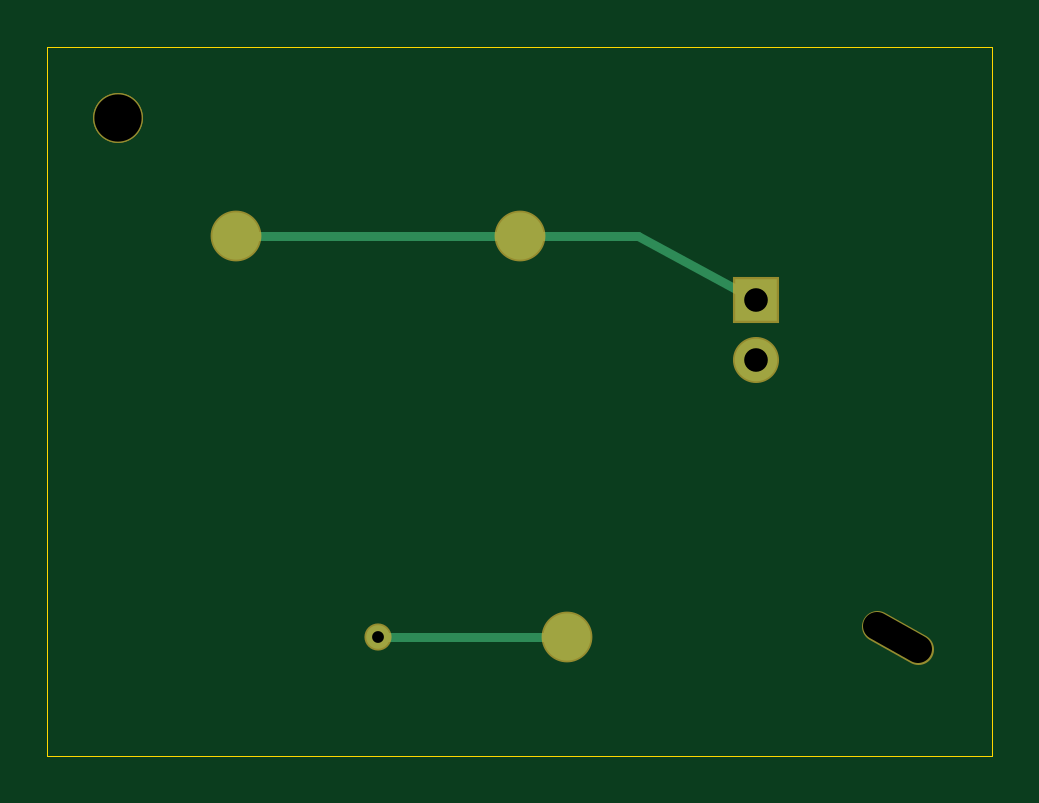
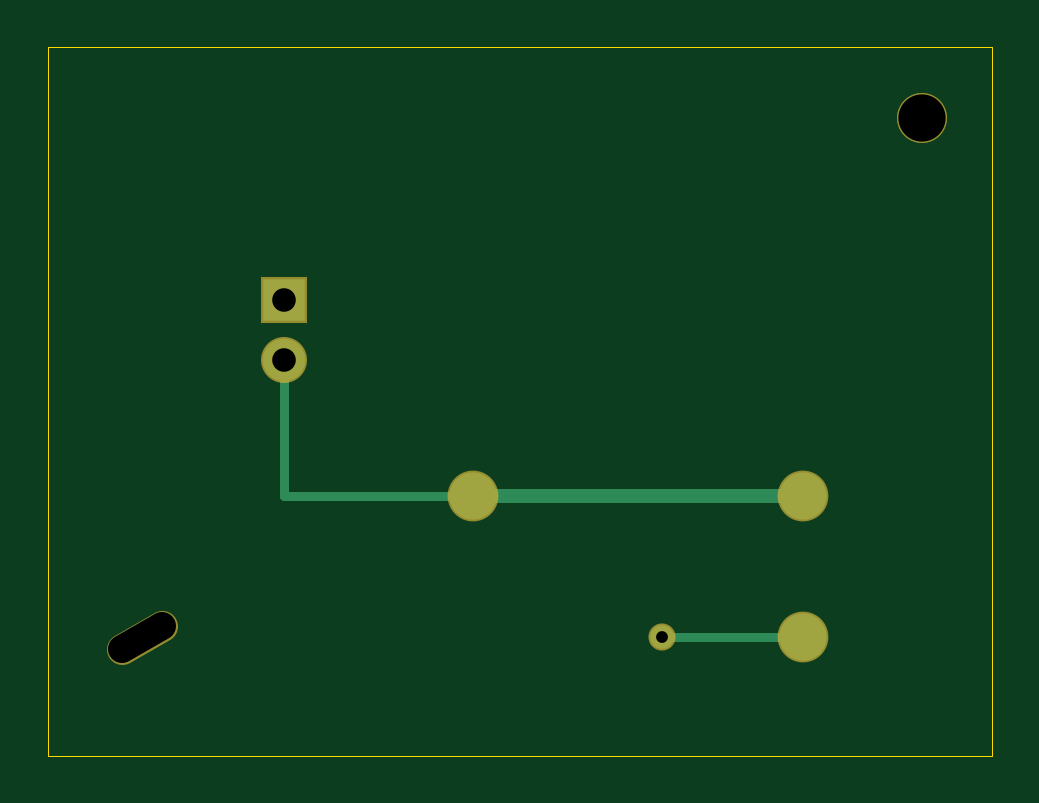
Circuit board: 11 layer files. Board 40.0 x 30.0 mm.
- bottom_copper: board-B_Cu.gbr (691 bytes)
- bottom_mask: board-B_Mask.gbr (645 bytes)
- paste: board-B_Paste.gbr (328 bytes)
- bottom_silk: board-B_Silkscreen.gbr (1928 bytes)
- outline: board-Edge_Cuts.gbr (333 bytes)
- top_copper: board-F_Cu.gbr (674 bytes)
- top_mask: board-F_Mask.gbr (646 bytes)
- paste: board-F_Paste.gbr (329 bytes)
- top_silk: board-F_Silkscreen.gbr (1355 bytes)
- drill: board-NPTH.drl (184 bytes)
- drill: board-PTH.drl (176 bytes)

=== bottom_copper: board-B_Cu.gbr ===
G04 COPPERBENCH 1.0.0 - inspect before ordering*
%FSLAX46Y46*%
%MOMM*%
%TF.GenerationSoftware,GreenShoeGarage,COPPERBENCH,1.0.0*%
%TF.FileFunction,Copper,L2,Bot*%
%TF.FilePolarity,Positive*%
%ADD10C,0.100000*%
%ADD11C,0.600000*%
%ADD12C,0.400000*%
%ADD13C,2.000000*%
%ADD14R,1.800000X1.800000*%
%ADD15C,1.800000*%
%ADD16C,1.000000*%
%LPD*%
G01*
D10*
D11*
X8000000Y11000000D02*
X22000000Y11000000D01*
D12*
X8000000Y5000000D02*
X14000000Y5000000D01*
D12*
X22000000Y11000000D02*
X30000000Y11000000D01*
X30000000Y16730000D01*
D13*
X8000000Y11000000D03*
D13*
X22000000Y11000000D03*
D13*
X8000000Y5000000D03*
D14*
X30000000Y19270000D03*
D15*
X30000000Y16730000D03*
D16*
X14000000Y5000000D03*
M02*

=== bottom_mask: board-B_Mask.gbr ===
G04 COPPERBENCH 1.0.0 - inspect before ordering*
%FSLAX46Y46*%
%MOMM*%
%TF.GenerationSoftware,GreenShoeGarage,COPPERBENCH,1.0.0*%
%TF.FileFunction,Soldermask,Bot*%
%TF.FilePolarity,Negative*%
%ADD10C,0.100000*%
%ADD11C,2.150000*%
%ADD12R,1.950000X1.950000*%
%ADD13C,1.950000*%
%ADD14C,1.150000*%
%ADD15C,2.100000*%
%ADD16C,1.300000*%
%LPD*%
G01*
D10*
D11*
X8000000Y11000000D03*
D11*
X22000000Y11000000D03*
D11*
X8000000Y5000000D03*
D12*
X30000000Y19270000D03*
D13*
X30000000Y16730000D03*
D14*
X14000000Y5000000D03*
D15*
X3000000Y27000000D02*
X3000000Y27000000D01*
D15*
X3000000Y27000000D03*
D16*
X35133975Y5500000D02*
X36866025Y4500000D01*
M02*

=== paste: board-B_Paste.gbr ===
G04 COPPERBENCH 1.0.0 - inspect before ordering*
%FSLAX46Y46*%
%MOMM*%
%TF.GenerationSoftware,GreenShoeGarage,COPPERBENCH,1.0.0*%
%TF.FileFunction,Paste,Bot*%
%TF.FilePolarity,Positive*%
%ADD10C,0.100000*%
%ADD11C,2.000000*%
%LPD*%
G01*
D10*
D11*
X8000000Y11000000D03*
D11*
X22000000Y11000000D03*
D11*
X8000000Y5000000D03*
M02*

=== bottom_silk: board-B_Silkscreen.gbr ===
G04 COPPERBENCH 1.0.0 - inspect before ordering*
%FSLAX46Y46*%
%MOMM*%
%TF.GenerationSoftware,GreenShoeGarage,COPPERBENCH,1.0.0*%
%TF.FileFunction,Legend,Bot*%
%TF.FilePolarity,Positive*%
%ADD10C,0.100000*%
%ADD11C,0.180000*%
%ADD12C,2.250000*%
%ADD13R,2.050000X2.050000*%
%ADD14C,2.050000*%
%ADD15C,1.250000*%
%ADD16C,2.100000*%
%ADD17C,1.300000*%
%LPD*%
G01*
D10*
D11*
X19000000Y24900000D02*
X19000000Y26000000D01*
X18450000Y26000000D01*
X18266700Y25816700D01*
X18266700Y25633300D01*
X18450000Y25450000D01*
X19000000Y25450000D01*
D11*
X18450000Y25450000D02*
X18266700Y25266700D01*
X18266700Y25083300D01*
X18450000Y24900000D01*
X19000000Y24900000D01*
D11*
X17771700Y26000000D02*
X17405000Y26000000D01*
X17221700Y25816700D01*
X17221700Y25083300D01*
X17405000Y24900000D01*
X17771700Y24900000D01*
X17955000Y25083300D01*
X17955000Y25816700D01*
X17771700Y26000000D01*
D11*
X16910000Y26000000D02*
X16176700Y26000000D01*
D11*
X16543300Y26000000D02*
X16543300Y24900000D01*
D11*
X15865000Y26000000D02*
X15131700Y26000000D01*
D11*
X15498300Y26000000D02*
X15498300Y24900000D01*
D11*
X14636700Y26000000D02*
X14270000Y26000000D01*
X14086700Y25816700D01*
X14086700Y25083300D01*
X14270000Y24900000D01*
X14636700Y24900000D01*
X14820000Y25083300D01*
X14820000Y25816700D01*
X14636700Y26000000D01*
D11*
X13775000Y24900000D02*
X13775000Y26000000D01*
X13408300Y25450000D01*
X13041700Y26000000D01*
X13041700Y24900000D01*
%LPC*%
D12*
X8000000Y11000000D03*
D12*
X22000000Y11000000D03*
D12*
X8000000Y5000000D03*
D13*
X30000000Y19270000D03*
D14*
X30000000Y16730000D03*
D15*
X14000000Y5000000D03*
D16*
X3000000Y27000000D02*
X3000000Y27000000D01*
D16*
X3000000Y27000000D03*
D17*
X35133975Y5500000D02*
X36866025Y4500000D01*
G36*
X-100000000Y130000000D02*
X140000000Y130000000D01*
X140000000Y-100000000D01*
X-100000000Y-100000000D01*
X-100000000Y130000000D01*
X0Y30000000D02*
X40000000Y30000000D01*
X40000000Y0D01*
X0Y0D01*
X0Y30000000D01*
G37*
%LPD*%
M02*

=== outline: board-Edge_Cuts.gbr ===
G04 COPPERBENCH 1.0.0 - inspect before ordering*
%FSLAX46Y46*%
%MOMM*%
%TF.GenerationSoftware,GreenShoeGarage,COPPERBENCH,1.0.0*%
%TF.FileFunction,Profile,NP*%
%TF.FilePolarity,Positive*%
%ADD10C,0.100000*%
%ADD11C,0.050000*%
%LPD*%
G01*
D10*
D11*
X0Y30000000D02*
X40000000Y30000000D01*
X40000000Y0D01*
X0Y0D01*
X0Y30000000D01*
M02*

=== top_copper: board-F_Cu.gbr ===
G04 COPPERBENCH 1.0.0 - inspect before ordering*
%FSLAX46Y46*%
%MOMM*%
%TF.GenerationSoftware,GreenShoeGarage,COPPERBENCH,1.0.0*%
%TF.FileFunction,Copper,L1,Top*%
%TF.FilePolarity,Positive*%
%ADD10C,0.100000*%
%ADD11C,0.400000*%
%ADD12C,2.000000*%
%ADD13R,1.800000X1.800000*%
%ADD14C,1.800000*%
%ADD15C,1.000000*%
%LPD*%
G01*
D10*
D11*
X8000000Y22000000D02*
X20000000Y22000000D01*
D11*
X14000000Y5000000D02*
X22000000Y5000000D01*
D11*
X20000000Y22000000D02*
X25000000Y22000000D01*
X30000000Y19270000D01*
D12*
X8000000Y22000000D03*
D12*
X20000000Y22000000D03*
D12*
X22000000Y5000000D03*
D13*
X30000000Y19270000D03*
D14*
X30000000Y16730000D03*
D15*
X14000000Y5000000D03*
M02*

=== top_mask: board-F_Mask.gbr ===
G04 COPPERBENCH 1.0.0 - inspect before ordering*
%FSLAX46Y46*%
%MOMM*%
%TF.GenerationSoftware,GreenShoeGarage,COPPERBENCH,1.0.0*%
%TF.FileFunction,Soldermask,Top*%
%TF.FilePolarity,Negative*%
%ADD10C,0.100000*%
%ADD11C,2.150000*%
%ADD12R,1.950000X1.950000*%
%ADD13C,1.950000*%
%ADD14C,1.150000*%
%ADD15C,2.100000*%
%ADD16C,1.300000*%
%LPD*%
G01*
D10*
D11*
X8000000Y22000000D03*
D11*
X20000000Y22000000D03*
D11*
X22000000Y5000000D03*
D12*
X30000000Y19270000D03*
D13*
X30000000Y16730000D03*
D14*
X14000000Y5000000D03*
D15*
X3000000Y27000000D02*
X3000000Y27000000D01*
D15*
X3000000Y27000000D03*
D16*
X35133975Y5500000D02*
X36866025Y4500000D01*
M02*

=== paste: board-F_Paste.gbr ===
G04 COPPERBENCH 1.0.0 - inspect before ordering*
%FSLAX46Y46*%
%MOMM*%
%TF.GenerationSoftware,GreenShoeGarage,COPPERBENCH,1.0.0*%
%TF.FileFunction,Paste,Top*%
%TF.FilePolarity,Positive*%
%ADD10C,0.100000*%
%ADD11C,2.000000*%
%LPD*%
G01*
D10*
D11*
X8000000Y22000000D03*
D11*
X20000000Y22000000D03*
D11*
X22000000Y5000000D03*
M02*

=== top_silk: board-F_Silkscreen.gbr ===
G04 COPPERBENCH 1.0.0 - inspect before ordering*
%FSLAX46Y46*%
%MOMM*%
%TF.GenerationSoftware,GreenShoeGarage,COPPERBENCH,1.0.0*%
%TF.FileFunction,Legend,Top*%
%TF.FilePolarity,Positive*%
%ADD10C,0.100000*%
%ADD11C,0.200000*%
%ADD12C,2.250000*%
%ADD13R,2.050000X2.050000*%
%ADD14C,2.050000*%
%ADD15C,1.250000*%
%ADD16C,2.100000*%
%ADD17C,1.300000*%
%LPD*%
G01*
D10*
D11*
X5000000Y18000000D02*
X6000000Y18000000D01*
D11*
X5500000Y18000000D02*
X5500000Y16500000D01*
D11*
X6675000Y18000000D02*
X7175000Y18000000D01*
X7425000Y17750000D01*
X7425000Y16750000D01*
X7175000Y16500000D01*
X6675000Y16500000D01*
X6425000Y16750000D01*
X6425000Y17750000D01*
X6675000Y18000000D01*
D11*
X7850000Y16500000D02*
X7850000Y18000000D01*
X8600000Y18000000D01*
X8850000Y17750000D01*
X8850000Y17500000D01*
X8600000Y17250000D01*
X7850000Y17250000D01*
%LPC*%
D12*
X8000000Y22000000D03*
D12*
X20000000Y22000000D03*
D12*
X22000000Y5000000D03*
D13*
X30000000Y19270000D03*
D14*
X30000000Y16730000D03*
D15*
X14000000Y5000000D03*
D16*
X3000000Y27000000D02*
X3000000Y27000000D01*
D16*
X3000000Y27000000D03*
D17*
X35133975Y5500000D02*
X36866025Y4500000D01*
G36*
X-100000000Y130000000D02*
X140000000Y130000000D01*
X140000000Y-100000000D01*
X-100000000Y-100000000D01*
X-100000000Y130000000D01*
X0Y30000000D02*
X40000000Y30000000D01*
X40000000Y0D01*
X0Y0D01*
X0Y30000000D01*
G37*
%LPD*%
M02*

=== drill: board-NPTH.drl ===
M48
; COPPERBENCH 1.0.0
; TYPE=NON_PLATED
; FILE_FORMAT=4:6
METRIC,TZ
T01C1.200000
T02C2.000000
%
G90
G05
T01
X35.133975Y5.500000G85X36.866025Y4.500000
G05
T02
X3.000000Y27.000000
M30

=== drill: board-PTH.drl ===
M48
; COPPERBENCH 1.0.0
; TYPE=PLATED
; FILE_FORMAT=4:6
METRIC,TZ
T01C0.500000
T02C1.000000
%
G90
G05
T01
X14.000000Y5.000000
T02
X30.000000Y19.270000
X30.000000Y16.730000
M30
